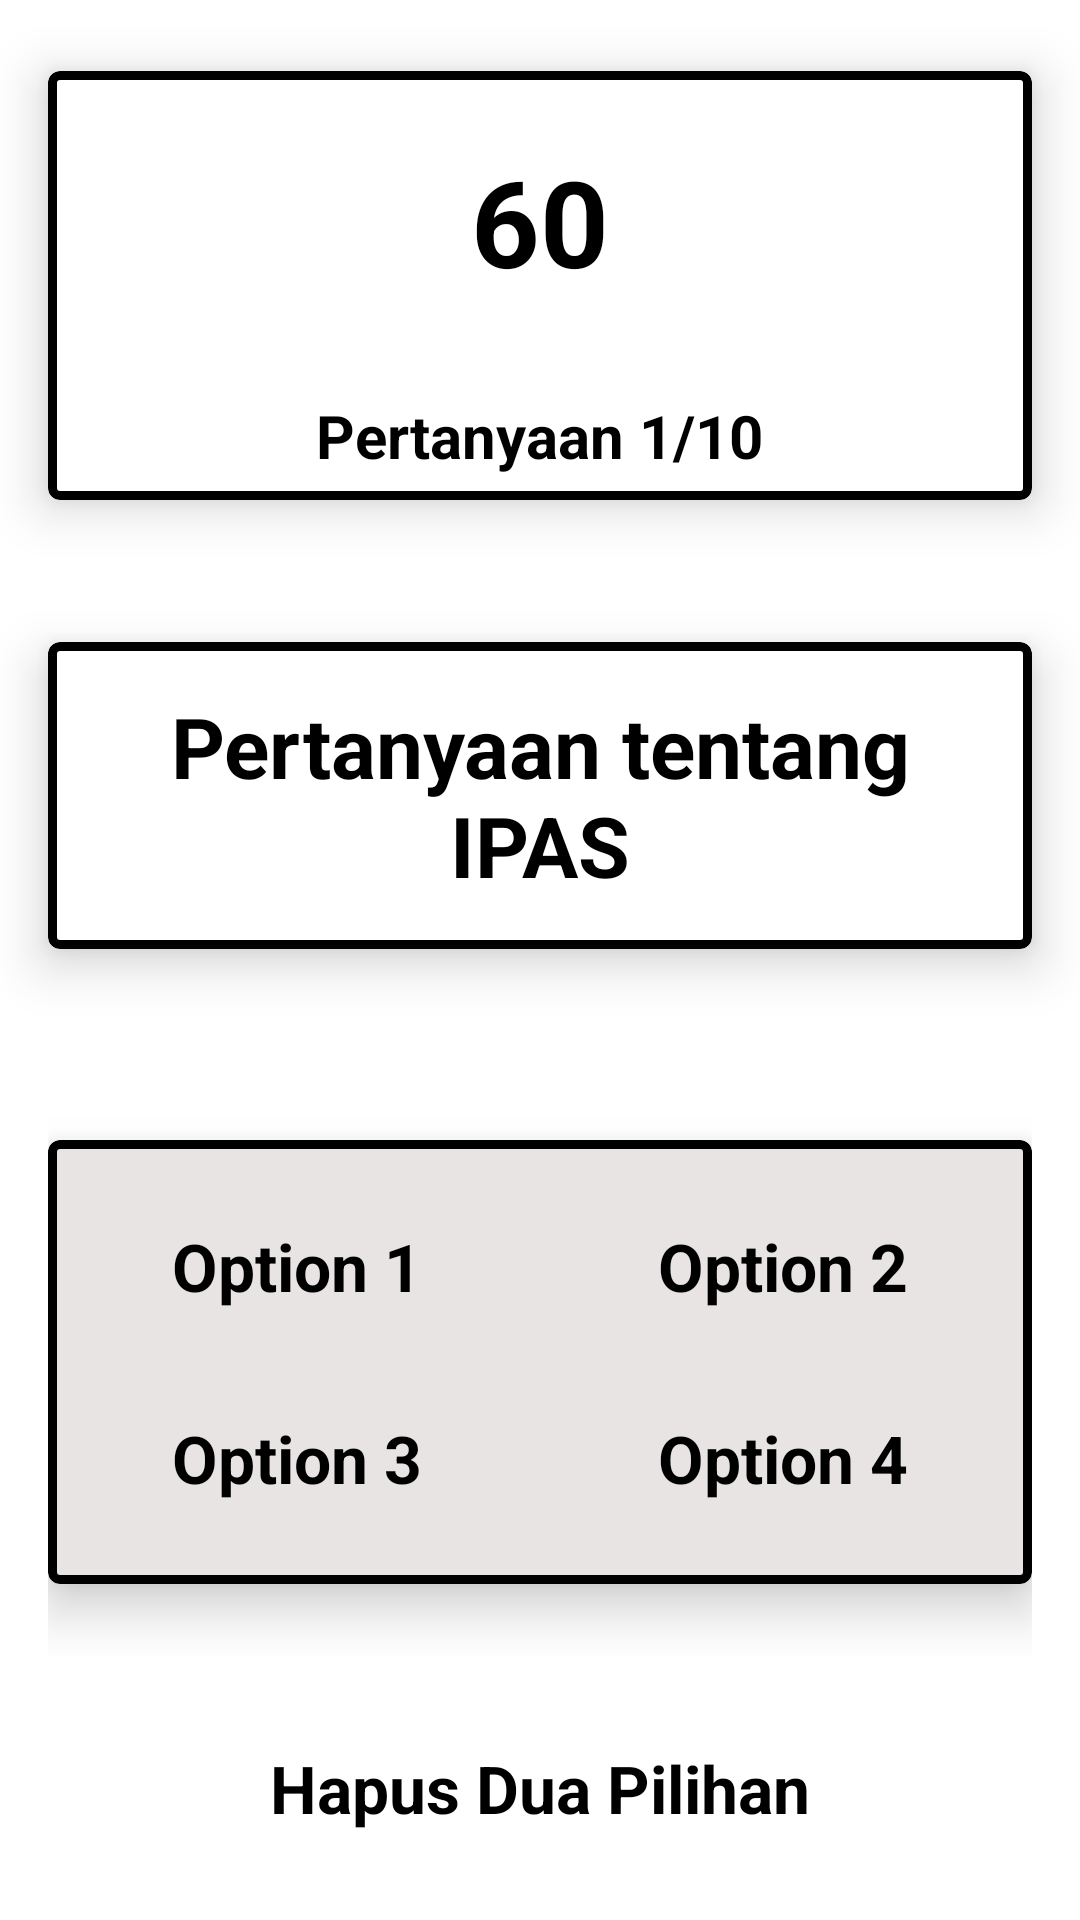

The Android layout XML behind this screen, and the referenced resources:
<!-- AndroidManifest.xml: application theme Theme.PajawanEduMobile -->
<!-- res/layout/activity_quiz_ipsactivity.xml -->
<RelativeLayout xmlns:android="http://schemas.android.com/apk/res/android"
    xmlns:app="http://schemas.android.com/apk/res-auto"
    xmlns:tools="http://schemas.android.com/tools"
    android:layout_width="match_parent"
    android:layout_height="match_parent"
    tools:context=".quiz.QuizIPSActivity">

    <LinearLayout
        android:layout_width="match_parent"
        android:layout_height="match_parent"
        android:layout_above="@id/removeOptionsBtn"
        android:layout_centerInParent="true"
        android:orientation="vertical"
        android:weightSum="3">

        <LinearLayout
            android:layout_width="match_parent"
            android:layout_height="wrap_content"
            android:layout_weight="1"
            android:gravity="center">
            <com.google.android.material.card.MaterialCardView
                style="@style/CardViewStyle"
                android:layout_width="match_parent"
                android:layout_height="wrap_content"
                android:layout_marginHorizontal="16dp"
                android:backgroundTint="@color/white"
                app:cardElevation="10dp"
                app:strokeColor="@color/black"
                app:strokeWidth="3dp">
                <RelativeLayout
                    android:layout_width="match_parent"
                    android:layout_height="wrap_content">
                    <ProgressBar
                        android:id="@+id/progressBar"
                        android:layout_width="100dp"
                        android:layout_height="100dp"
                        android:layout_alignParentTop="true"
                        android:layout_centerHorizontal="true"
                        android:indeterminateOnly="false"
                        android:progressDrawable="@drawable/circle_progressbar" />
                    <TextView
                        android:id="@+id/timerTextView"
                        android:layout_width="wrap_content"
                        android:layout_height="wrap_content"
                        android:layout_alignStart="@id/progressBar"
                        android:layout_alignTop="@id/progressBar"
                        android:layout_alignEnd="@id/progressBar"
                        android:layout_alignBottom="@id/progressBar"
                        android:gravity="center"
                        android:text="60"
                        android:textColor="@color/black"
                        android:textSize="40sp"
                        android:textStyle="bold" />
                    <TextView
                        android:id="@+id/questionNumberTextView"
                        android:layout_width="wrap_content"
                        android:layout_height="wrap_content"
                        android:layout_below="@id/progressBar"
                        android:layout_centerHorizontal="true"
                        android:layout_marginVertical="8dp"
                        android:text="Pertanyaan 1/10"
                        android:textColor="@color/black"
                        android:textSize="20sp"
                        android:textStyle="bold" />
                </RelativeLayout>
            </com.google.android.material.card.MaterialCardView>
        </LinearLayout>

        <LinearLayout
            android:layout_width="match_parent"
            android:layout_height="wrap_content"
            android:layout_weight="1"
            android:gravity="center">
            <com.google.android.material.card.MaterialCardView
                style="@style/CardViewStyle"
                android:layout_width="match_parent"
                android:layout_height="wrap_content"
                android:layout_marginHorizontal="16dp"
                android:backgroundTint="@color/white"
                app:cardElevation="10dp"
                app:strokeColor="@color/black"
                app:strokeWidth="3dp">
                <TextView
                    android:id="@+id/questionTextView"
                    android:layout_width="match_parent"
                    android:layout_height="wrap_content"
                    android:layout_margin="16dp"
                    android:text="Pertanyaan tentang IPAS"
                    android:textAlignment="center"
                    android:textColor="@color/black"
                    android:textSize="28sp"
                    android:textStyle="bold" />
            </com.google.android.material.card.MaterialCardView>
        </LinearLayout>

        <LinearLayout
            android:layout_width="match_parent"
            android:layout_height="wrap_content"
            android:layout_margin="16dp"
            android:layout_weight="1"
            android:gravity="center">
            <com.google.android.material.card.MaterialCardView
                style="@style/CardViewStyle"
                android:layout_width="match_parent"
                android:layout_height="wrap_content"
                android:backgroundTint="#E8E4E4"
                app:cardElevation="10dp"
                app:strokeColor="@color/black"
                app:strokeWidth="3dp">
                <LinearLayout
                    android:layout_width="match_parent"
                    android:layout_height="wrap_content"
                    android:layout_gravity="center"
                    android:layout_margin="10dp"
                    android:orientation="vertical">
                    <LinearLayout
                        android:layout_width="match_parent"
                        android:layout_height="wrap_content"
                        android:orientation="horizontal">
                        <Button
                            android:id="@+id/firstOptionBtn"
                            style="@style/Widget.App.Button.Outline"
                            android:layout_width="match_parent"
                            android:layout_height="?actionBarSize"
                            android:layout_marginVertical="4dp"
                            android:layout_marginEnd="8dp"
                            android:layout_weight="1"
                            android:text="Option 1" />
                        <Button
                            android:id="@+id/secondOptionBtn"
                            style="@style/Widget.App.Button.Outline"
                            android:layout_width="match_parent"
                            android:layout_height="?actionBarSize"
                            android:layout_marginVertical="4dp"
                            android:layout_marginStart="8dp"
                            android:layout_weight="1"
                            android:text="Option 2" />
                    </LinearLayout>
                    <LinearLayout
                        android:layout_width="match_parent"
                        android:layout_height="wrap_content"
                        android:orientation="horizontal">
                        <Button
                            android:id="@+id/thirdOptionBtn"
                            style="@style/Widget.App.Button.Outline"
                            android:layout_width="match_parent"
                            android:layout_height="?actionBarSize"
                            android:layout_marginVertical="4dp"
                            android:layout_marginEnd="8dp"
                            android:layout_weight="1"
                            android:text="Option 3" />
                        <Button
                            android:id="@+id/fourthOptionBtn"
                            style="@style/Widget.App.Button.Outline"
                            android:layout_width="match_parent"
                            android:layout_height="?actionBarSize"
                            android:layout_marginVertical="4dp"
                            android:layout_marginStart="8dp"
                            android:layout_weight="1"
                            android:text="Option 4" />
                    </LinearLayout>
                </LinearLayout>
            </com.google.android.material.card.MaterialCardView>
        </LinearLayout>
    </LinearLayout>

    <Button
        android:id="@+id/removeOptionsBtn"
        style="@style/Widget.App.Button.Outline"
        android:layout_width="match_parent"
        android:layout_height="?actionBarSize"
        android:layout_alignParentBottom="true"
        android:layout_centerHorizontal="true"
        android:layout_marginHorizontal="16dp"
        android:layout_marginBottom="16dp"
        android:text="Hapus Dua Pilihan" />
</RelativeLayout>
<!-- resources referenced by this layout -->
<resources>
  <color name="black">#FF000000</color>
  <color name="white">#FFFFFFFF</color>
  <style name="CardViewStyle" parent="Widget.MaterialComponents.CardView">
          <item name="cardCornerRadius">4dp</item>
          <item name="cardElevation">2dp</item>
          <item name="cardBackgroundColor">@color/white</item>
      </style>
  <style name="Widget.App.Button.Outline" parent="Widget.Material3.Button.OutlinedButton">
          <item name="shapeAppearance">@style/CutShape</item>
          <item name="android:textColor">@color/black</item>
          <item name="android:textSize">22sp</item>
          <item name="android:textStyle">bold</item>
          <item name="backgroundTint">@color/white</item>
          <item name="strokeColor">@color/black</item>
          <item name="strokeWidth">3dp</item>
      </style>
  <style name="Theme.PajawanEduMobile" parent="Base.Theme.PajawanEduMobile" />
  <style name="CutShape" parent="ShapeAppearance.Material3.MediumComponent">
          <item name="cornerFamily">cut</item>
          <item name="cornerSize">12dp</item>
      </style>
  <style name="Base.Theme.PajawanEduMobile" parent="Theme.MaterialComponents.DayNight.DarkActionBar">
          
          <item name="colorPrimaryDark">@color/primarydark</item>
          <item name="colorPrimary">@color/primarydark</item>
          
      </style>
  <color name="primarydark">#211F98</color>
</resources>
